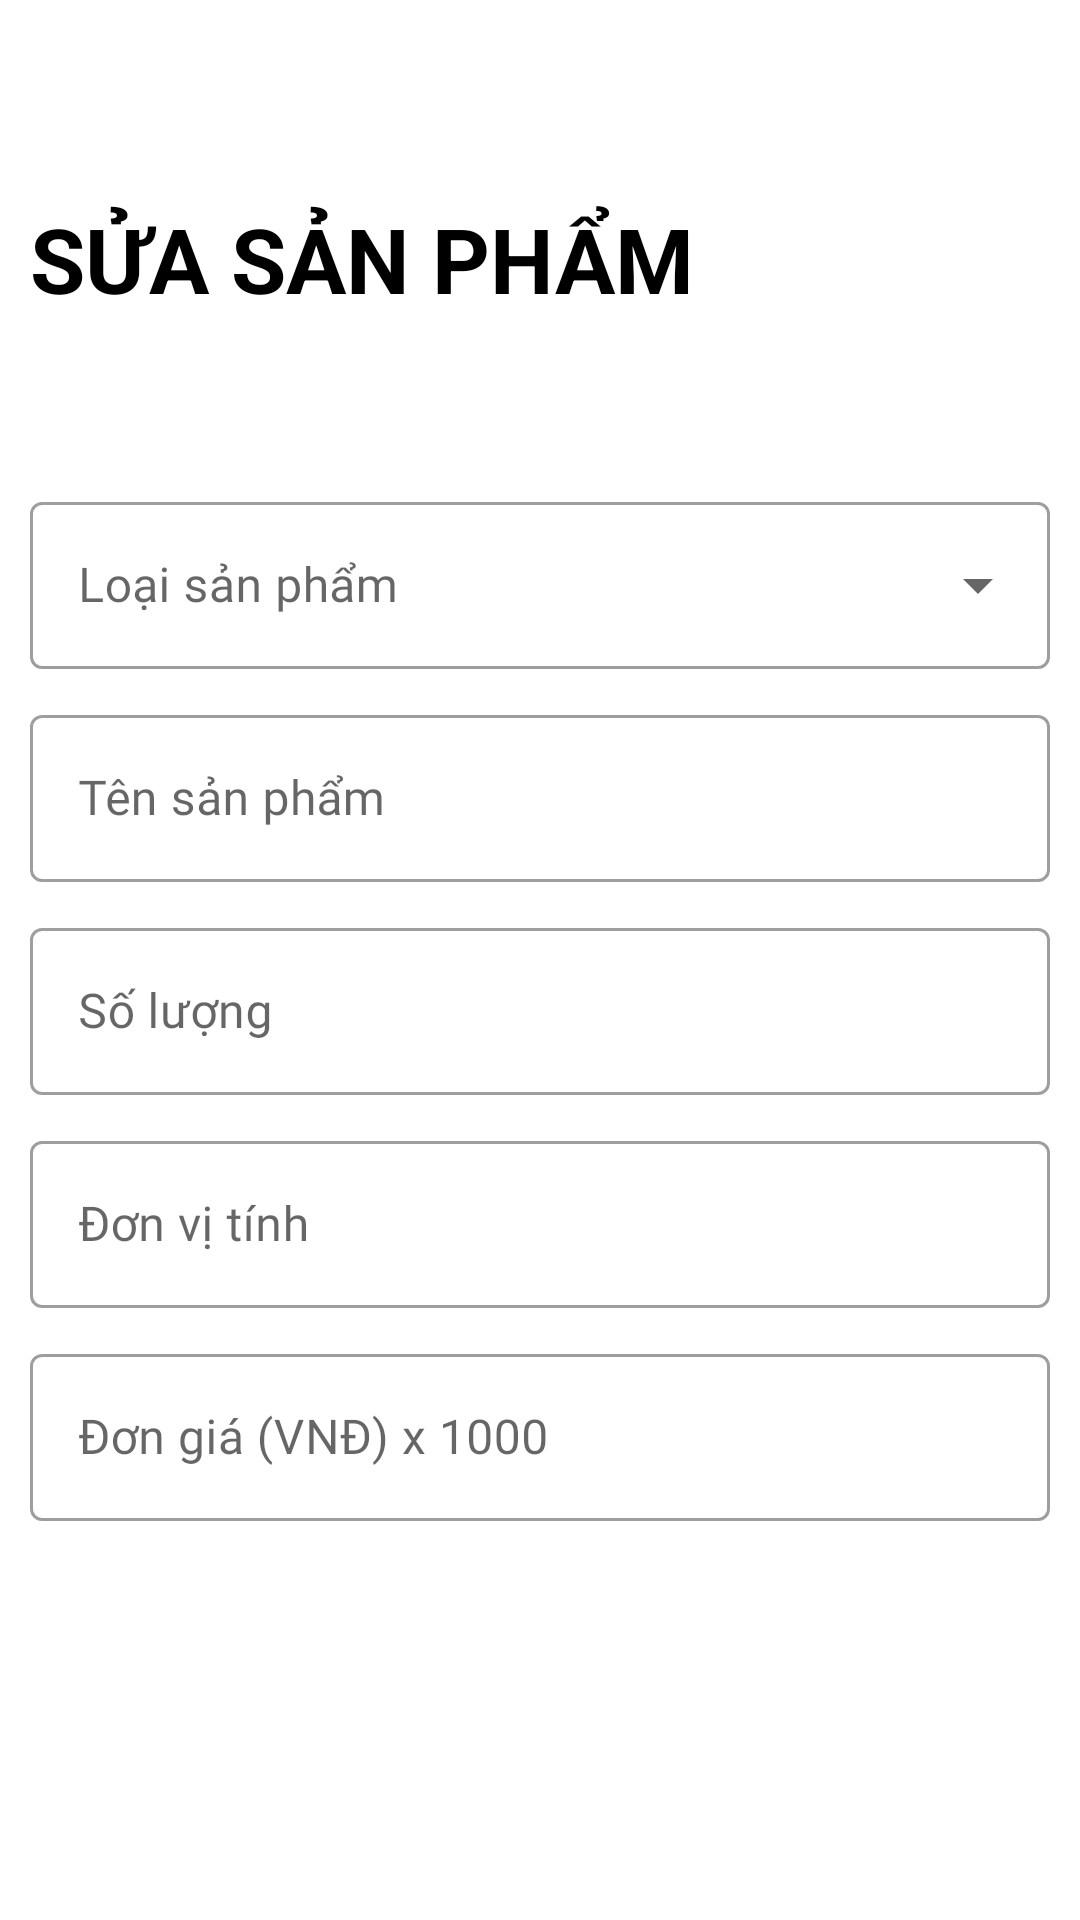

Write the Android layout XML for this screen, with the resource values it uses.
<!-- AndroidManifest.xml: application theme Theme.ProjectAndroid -->
<!-- res/layout/activity_update_product.xml -->
<?xml version="1.0" encoding="utf-8"?>
<LinearLayout xmlns:android="http://schemas.android.com/apk/res/android"
    xmlns:app="http://schemas.android.com/apk/res-auto"
    xmlns:tools="http://schemas.android.com/tools"
    android:layout_width="match_parent"
    android:layout_height="wrap_content"
    tools:context=".User.MProduct.ListProduct.UpdateProduct"
    android:orientation="vertical"
    android:layout_margin="10dp">

    <RelativeLayout
        android:layout_width="match_parent"
        android:layout_height="?actionBarSize">

        <ImageView
            android:id="@+id/back_btn"
            android:layout_width="wrap_content"
            android:layout_height="wrap_content"
            android:src="@drawable/ic_baseline_arrow_back_24"
            android:layout_centerVertical="true"
            android:padding="15dp"/>

    </RelativeLayout>

    <RelativeLayout
        android:layout_width="match_parent"
        android:layout_height="?actionBarSize">

        <TextView
            android:layout_width="wrap_content"
            android:layout_height="wrap_content"
            android:text="Sửa Sản Phẩm"
            android:textStyle="bold"
            android:textSize="30sp"
            android:padding="10dp"
            android:textAllCaps="true"/>

    </RelativeLayout>

    <ScrollView
        android:layout_width="match_parent"
        android:layout_height="500dp"
        android:scrollbars="none">

        <LinearLayout
            android:layout_width="match_parent"
            android:layout_height="wrap_content"
            android:orientation="vertical"
            android:layout_marginTop="40dp"
            android:padding="10dp">

            <com.google.android.material.textfield.TextInputLayout
                style="@style/Widget.MaterialComponents.TextInputLayout.OutlinedBox.ExposedDropdownMenu"
                android:layout_width="match_parent"
                android:layout_height="wrap_content"
                android:hint="Loại sản phẩm"
                app:boxStrokeWidthFocused="2dp"
                app:endIconMode="dropdown_menu"
                android:layout_marginBottom="10dp">
                <AutoCompleteTextView
                    android:id="@+id/type_product_updateProduct"
                    android:layout_width="match_parent"
                    android:layout_height="wrap_content"
                    android:inputType="none"
                    android:fontFamily="@font/muli_black"/>

            </com.google.android.material.textfield.TextInputLayout>

            <com.google.android.material.textfield.TextInputLayout
                style="@style/Widget.MaterialComponents.TextInputLayout.OutlinedBox"
                android:layout_width="match_parent"
                android:layout_height="wrap_content"
                android:hint="Tên sản phẩm"
                app:boxStrokeWidthFocused="2dp"
                app:endIconMode="clear_text"
                android:layout_marginBottom="10dp">

                <com.google.android.material.textfield.TextInputEditText
                    android:id="@+id/name_product_updateProduct"
                    android:layout_width="match_parent"
                    android:layout_height="match_parent"
                    android:fontFamily="@font/muli_black"
                    android:inputType="text"/>

            </com.google.android.material.textfield.TextInputLayout>

            <com.google.android.material.textfield.TextInputLayout
                style="@style/Widget.MaterialComponents.TextInputLayout.OutlinedBox"
                android:layout_width="match_parent"
                android:layout_height="wrap_content"
                android:hint="Số lượng"
                app:boxStrokeWidthFocused="2dp"
                app:endIconMode="clear_text">

                <com.google.android.material.textfield.TextInputEditText
                    android:id="@+id/quality_product_updateProduct"
                    android:layout_width="match_parent"
                    android:layout_height="match_parent"
                    android:fontFamily="@font/muli_black"
                    android:inputType="number"
                    android:layout_marginBottom="10dp"/>

            </com.google.android.material.textfield.TextInputLayout>

            <com.google.android.material.textfield.TextInputLayout
                style="@style/Widget.MaterialComponents.TextInputLayout.OutlinedBox"
                android:layout_width="match_parent"
                android:layout_height="wrap_content"
                android:hint="Đơn vị tính"
                app:boxStrokeWidthFocused="2dp"
                app:endIconMode="clear_text">

                <com.google.android.material.textfield.TextInputEditText
                    android:id="@+id/unit_product_updateProduct"
                    android:layout_width="match_parent"
                    android:layout_height="match_parent"
                    android:fontFamily="@font/muli_black"
                    android:inputType="text"
                    android:layout_marginBottom="10dp"/>

            </com.google.android.material.textfield.TextInputLayout>

            <com.google.android.material.textfield.TextInputLayout
                style="@style/Widget.MaterialComponents.TextInputLayout.OutlinedBox"
                android:layout_width="match_parent"
                android:layout_height="wrap_content"
                android:hint="Đơn giá (VNĐ) x 1000"
                app:boxStrokeWidthFocused="2dp"
                app:endIconMode="clear_text">

                <com.google.android.material.textfield.TextInputEditText
                    android:id="@+id/price_product_updateProduct"
                    android:layout_width="match_parent"
                    android:layout_height="match_parent"
                    android:fontFamily="@font/muli_black"
                    android:inputType="number"/>

            </com.google.android.material.textfield.TextInputLayout>

            <LinearLayout
                android:layout_width="match_parent"
                android:layout_height="wrap_content"
                android:orientation="vertical"
                android:layout_marginTop="30dp"
                android:padding="10dp">

                <ImageView
                    android:id="@+id/image_product_updateProduct"
                    android:layout_width="match_parent"
                    android:layout_height="300dp"
                    android:scaleType="fitCenter"
                    android:src="@drawable/image_test"
                    android:layout_marginBottom="10dp"/>

                <Button
                    android:id="@+id/chose_image_btn_updateProduct"
                    android:layout_width="match_parent"
                    android:layout_height="wrap_content"
                    android:text="Chọn Hình Ảnh"
                    android:textStyle="bold"
                    android:layout_marginBottom="20dp"/>

            </LinearLayout>

        </LinearLayout>

    </ScrollView>

    <LinearLayout
        android:layout_width="match_parent"
        android:layout_height="wrap_content"
        android:orientation="vertical"
        android:layout_marginTop="20dp"
        android:padding="10dp">

        <Button
            android:id="@+id/confirm_btn"
            android:layout_width="match_parent"
            android:layout_height="wrap_content"
            android:text="Xác Nhận"
            android:textStyle="bold"/>

    </LinearLayout>

</LinearLayout>
<!-- resources referenced by this layout -->
<resources>
  <style name="Theme.ProjectAndroid" parent="Theme.MaterialComponents.DayNight.NoActionBar">
          
          <item name="colorPrimary">#FF9800</item>
          <item name="colorPrimaryVariant">#FF9800</item>
          <item name="colorOnPrimary">#FFFFFF</item>
          
          <item name="colorSecondary">@color/mainColor</item>
          <item name="colorSecondaryVariant">@color/teal_700</item>
          <item name="colorOnSecondary">@color/black</item>
          
          <item name="android:statusBarColor">?attr/colorPrimaryVariant</item>
          
          <item name="android:windowAnimationStyle">@style/ActivityAnim</item>
  
          <item name="backgroundColor">#FFFFFF</item>
          <item name="android:textColor">@color/black</item>
  
  
      </style>
  <color name="mainColor">#FF9800</color>
  <color name="teal_700">#FF018786</color>
  <color name="black">#FF000000</color>
  <style name="ActivityAnim" parent="@android:style/Animation.Activity">
          <item name="android:activityOpenEnterAnimation">@anim/slide_in</item>
          <item name="android:activityCloseEnterAnimation">@anim/slide_in</item>
          <item name="android:activityOpenExitAnimation">@anim/slide_out</item>
          <item name="android:activityCloseExitAnimation">@anim/slide_out</item>
      </style>
</resources>
